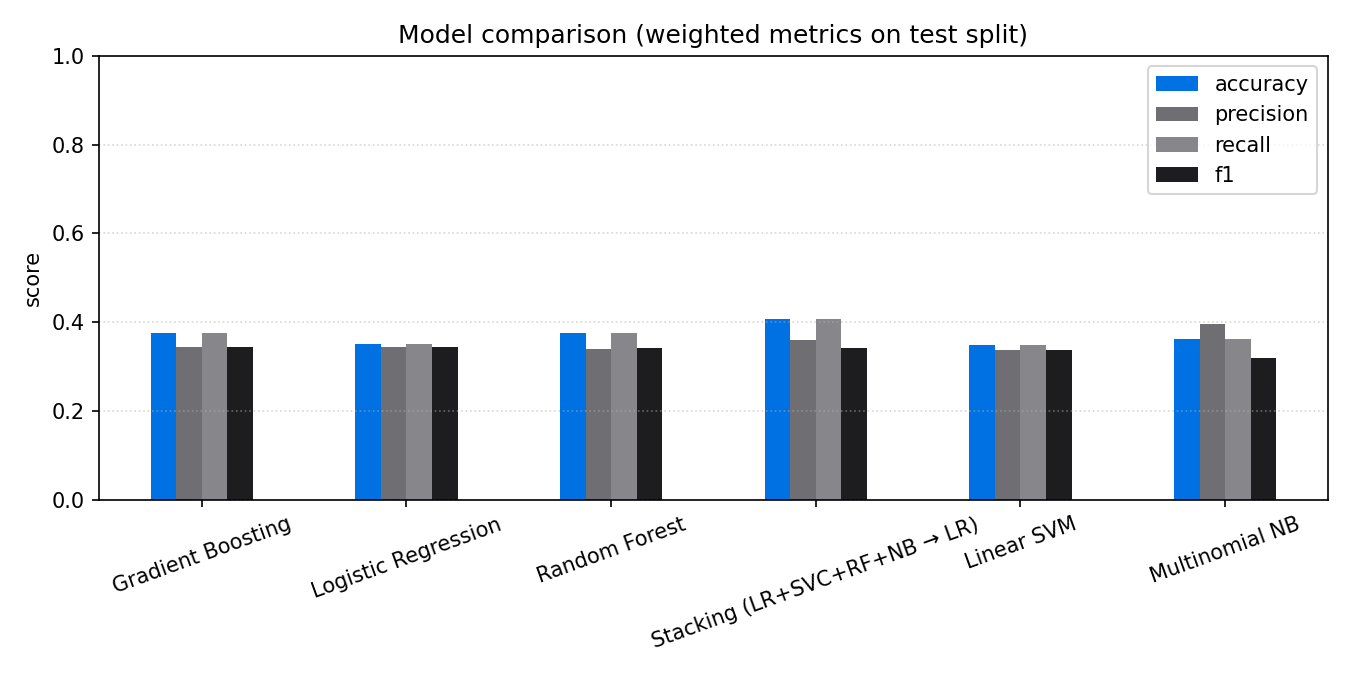

Data behind this chart, as committed beside it:
, accuracy, precision, recall, f1
Gradient Boosting, 0.3763, 0.3436, 0.3763, 0.3449
Logistic Regression, 0.3512, 0.3446, 0.3512, 0.3438
Random Forest, 0.3763, 0.3396, 0.3763, 0.3419
Stacking (LR+SVC+RF+NB → LR), 0.408, 0.3608, 0.408, 0.3419
Linear SVM, 0.3478, 0.3375, 0.3478, 0.338
Multinomial NB, 0.3629, 0.3956, 0.3629, 0.3182
